Labelled photos from "dataset", an image-classification folder in Sergachevaa/flower_shop_ai. The possible labels are: anthurium, calla lily, protea.

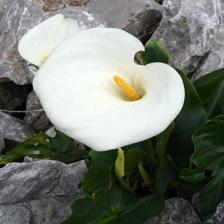
Label: calla lily

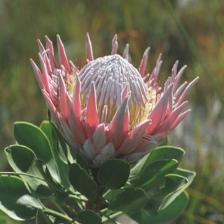
Label: protea

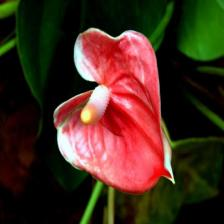
Label: anthurium

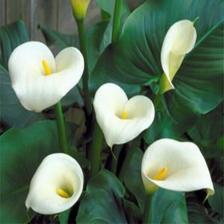
Label: calla lily

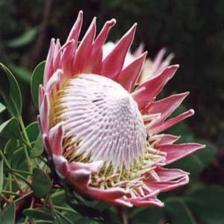
Label: protea

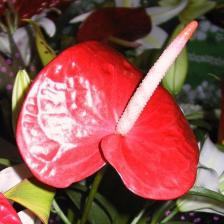
Label: anthurium
